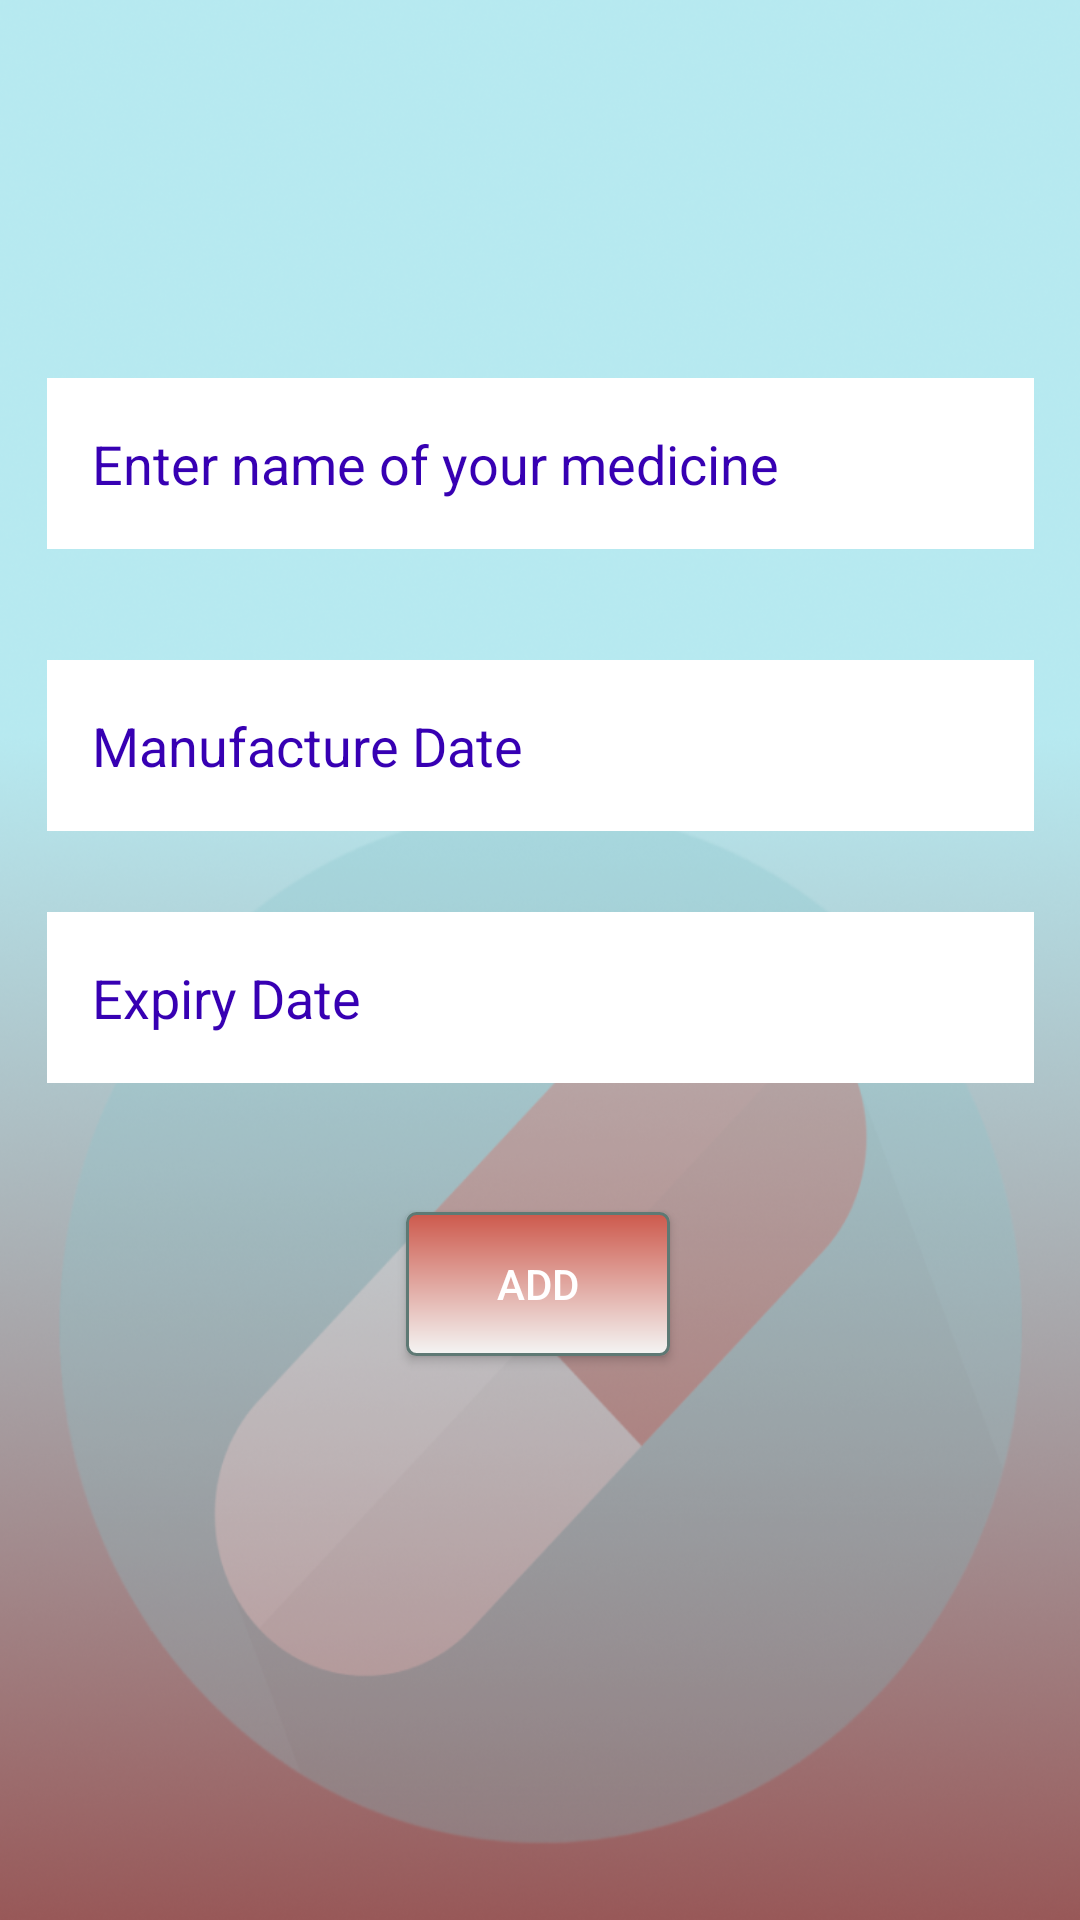

Layout XML and referenced resources for this Android screen:
<!-- AndroidManifest.xml: application theme Theme.LoginPage -->
<!-- res/layout/activity_listmed.xml -->
<?xml version="1.0" encoding="utf-8"?>
<androidx.constraintlayout.widget.ConstraintLayout xmlns:android="http://schemas.android.com/apk/res/android"
    xmlns:app="http://schemas.android.com/apk/res-auto"
    xmlns:tools="http://schemas.android.com/tools"
    android:layout_width="match_parent"
    android:layout_height="match_parent"
    android:background="@drawable/lym"
    tools:context=".listmed">

    <EditText

        android:id="@+id/list"
        android:layout_width="329dp"
        android:layout_height="57dp"
        android:layout_margin="10dp"
        android:background="@color/white"

        android:drawablePadding="10dp"
        android:hint="Enter name of your medicine"
        android:padding="15dp"
        android:textColor="@color/black"
        android:textColorHighlight="@color/white"
        android:textColorHint="@color/purple_700"
        app:layout_constraintBottom_toBottomOf="parent"
        app:layout_constraintEnd_toEndOf="parent"
        app:layout_constraintStart_toStartOf="parent"
        app:layout_constraintTop_toTopOf="parent"
        app:layout_constraintVertical_bias="0.206" />

    <androidx.appcompat.widget.AppCompatImageButton
        android:id="@+id/camera_open"
        android:layout_width="wrap_content"
        android:layout_height="wrap_content"
        android:background="@color/white"
        android:src="@drawable/ic_baseline_camera_alt_24"
        app:layout_constraintBottom_toBottomOf="@+id/list"
        app:layout_constraintEnd_toEndOf="@+id/list"
        app:layout_constraintHorizontal_bias="0.97"
        app:layout_constraintStart_toStartOf="@+id/list"
        app:layout_constraintTop_toTopOf="@+id/list">

    </androidx.appcompat.widget.AppCompatImageButton>

    <EditText

        android:id="@+id/datee"
        android:layout_width="329dp"
        android:layout_height="57dp"
        android:layout_margin="10dp"
        android:inputType="date|none"
        android:background="@color/white"
        android:drawableRight="@drawable/baseline_date_range_24"
        android:drawablePadding="10dp"
        android:hint="Manufacture Date"
        android:maxLength="10"
        android:cursorVisible="false"
        android:padding="15dp"
        android:textColor="@color/black"
        android:textColorHighlight="@color/white"
        android:textColorHint="@color/purple_700"
        app:layout_constraintBottom_toBottomOf="parent"
        app:layout_constraintEnd_toEndOf="parent"
        app:layout_constraintStart_toStartOf="parent"
        app:layout_constraintTop_toTopOf="parent"
        app:layout_constraintVertical_bias="0.373" />

    <EditText

        android:id="@+id/expiry"
        android:layout_width="329dp"
        android:layout_height="57dp"
        android:layout_margin="10dp"
        android:background="@color/white"
        android:drawableRight="@drawable/baseline_date_range_24"
        android:drawablePadding="10dp"
        android:hint="Expiry Date"
        android:maxLength="10"
        android:inputType="date|none"
        android:cursorVisible="false"
        android:padding="15dp"
        android:textColor="@color/black"
        android:textColorHighlight="@color/white"
        android:textColorHint="@color/purple_700"
        app:layout_constraintBottom_toBottomOf="parent"
        app:layout_constraintEnd_toEndOf="parent"
        app:layout_constraintStart_toStartOf="parent"
        app:layout_constraintTop_toTopOf="parent"
        app:layout_constraintVertical_bias="0.522" />

    <Button
        android:id="@+id/button2"
        android:layout_width="wrap_content"
        android:layout_height="wrap_content"
        android:layout_marginBottom="188dp"
        android:background="@drawable/radius"
        android:text="Add"
        android:textColor="@color/white"
        app:layout_constraintBottom_toBottomOf="parent"
        app:layout_constraintEnd_toEndOf="parent"
        app:layout_constraintHorizontal_bias="0.498"
        app:layout_constraintStart_toStartOf="parent"
        app:layout_constraintTop_toBottomOf="@+id/expiry"
        app:layout_constraintVertical_bias="1.0" />


</androidx.constraintlayout.widget.ConstraintLayout>
<!-- resources referenced by this layout -->
<resources>
  <color name="black">#FF000000</color>
  <color name="purple_700">#FF3700B3</color>
  <color name="white">#ffffff</color>
  <!-- drawable lym: png bitmap (drawable, 556853 bytes) -->
  <!-- drawable radius (drawable) -->
  <?xml version="1.0" encoding="utf-8"?>
  <shape android:shape="rectangle" xmlns:android="http://schemas.android.com/apk/res/android">
  
      <corners android:radius="3dip" />
      <stroke android:width="1dip" android:color="#5e7974" />
      <gradient android:angle="-90"
          android:startColor="#cd594c"
          android:endColor="#f4f5f4"  />
  
  </shape>
  <style name="Theme.LoginPage" parent="Theme.MaterialComponents.DayNight.DarkActionBar">
          
          <item name="colorPrimary">@color/purple_500</item>
          <item name="colorPrimaryVariant">@color/purple_700</item>
          <item name="colorOnPrimary">@color/white</item>
          
          <item name="colorSecondary">@color/teal_200</item>
          <item name="colorSecondaryVariant">@color/teal_700</item>
          <item name="colorOnSecondary">@color/black</item>
          
          <item name="android:statusBarColor" tools:targetApi="l">?attr/colorPrimaryVariant</item>
          
      </style>
  <color name="purple_500">#FF6200EE</color>
  <color name="teal_200">#FF03DAC5</color>
  <color name="teal_700">#C6BCC5BD</color>
</resources>
